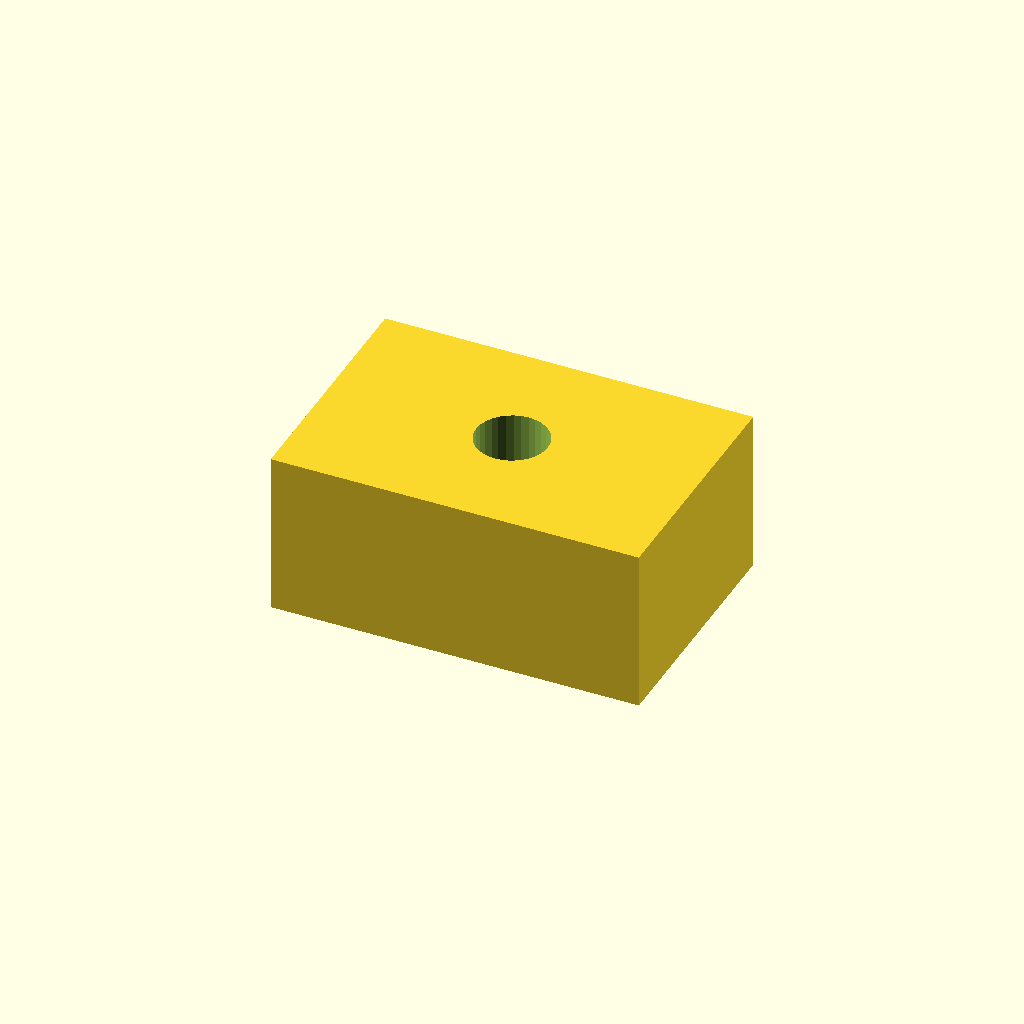
Cell 1 — every parameter at its default value.
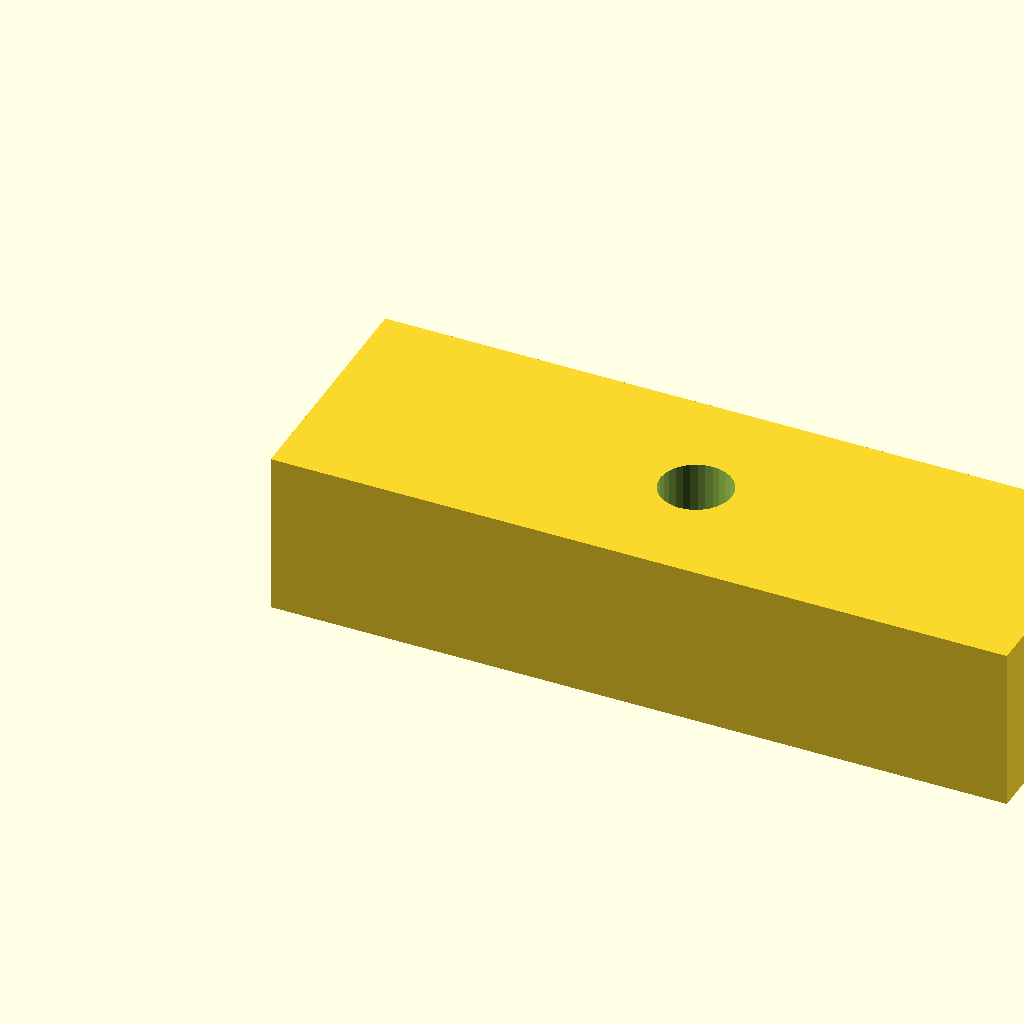
Cell 2 — pad_l set to 36, the other parameters unchanged.
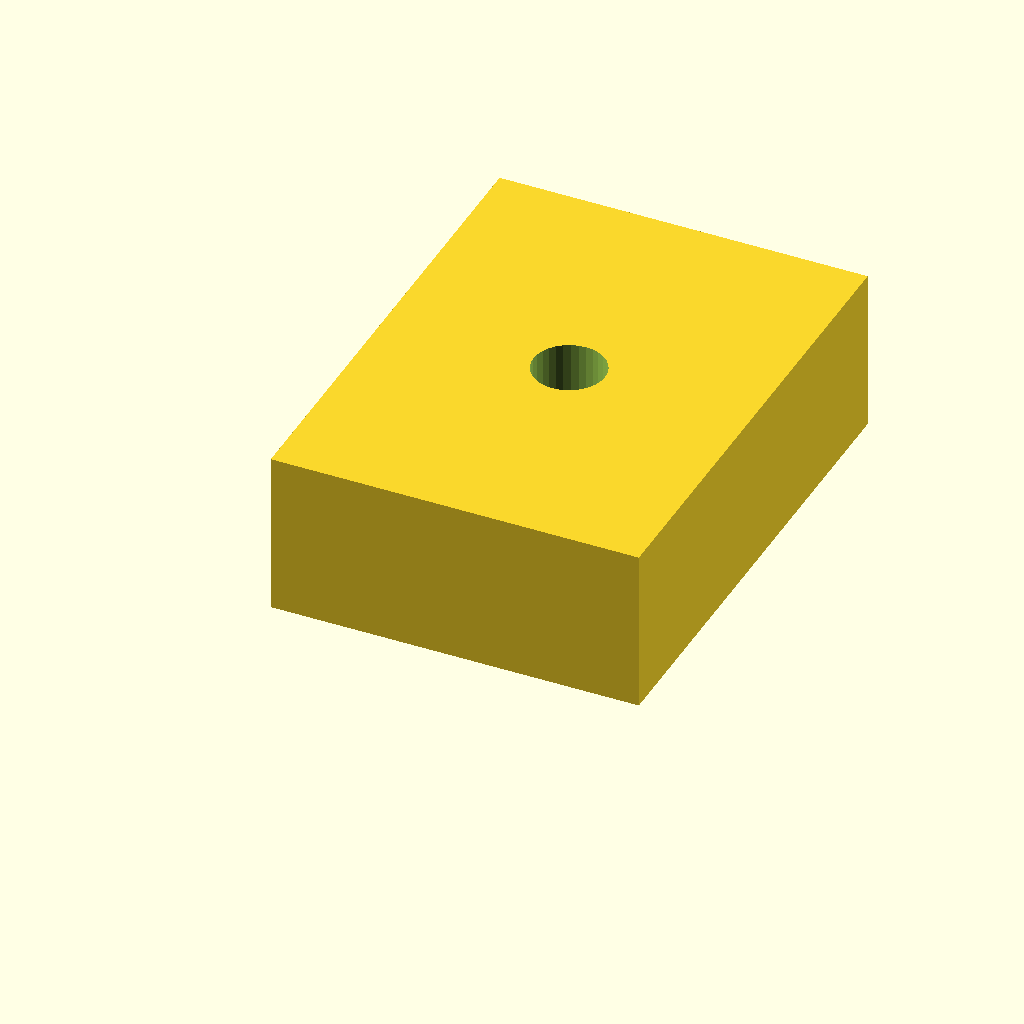
Cell 3: the same model with pad_w = 24.
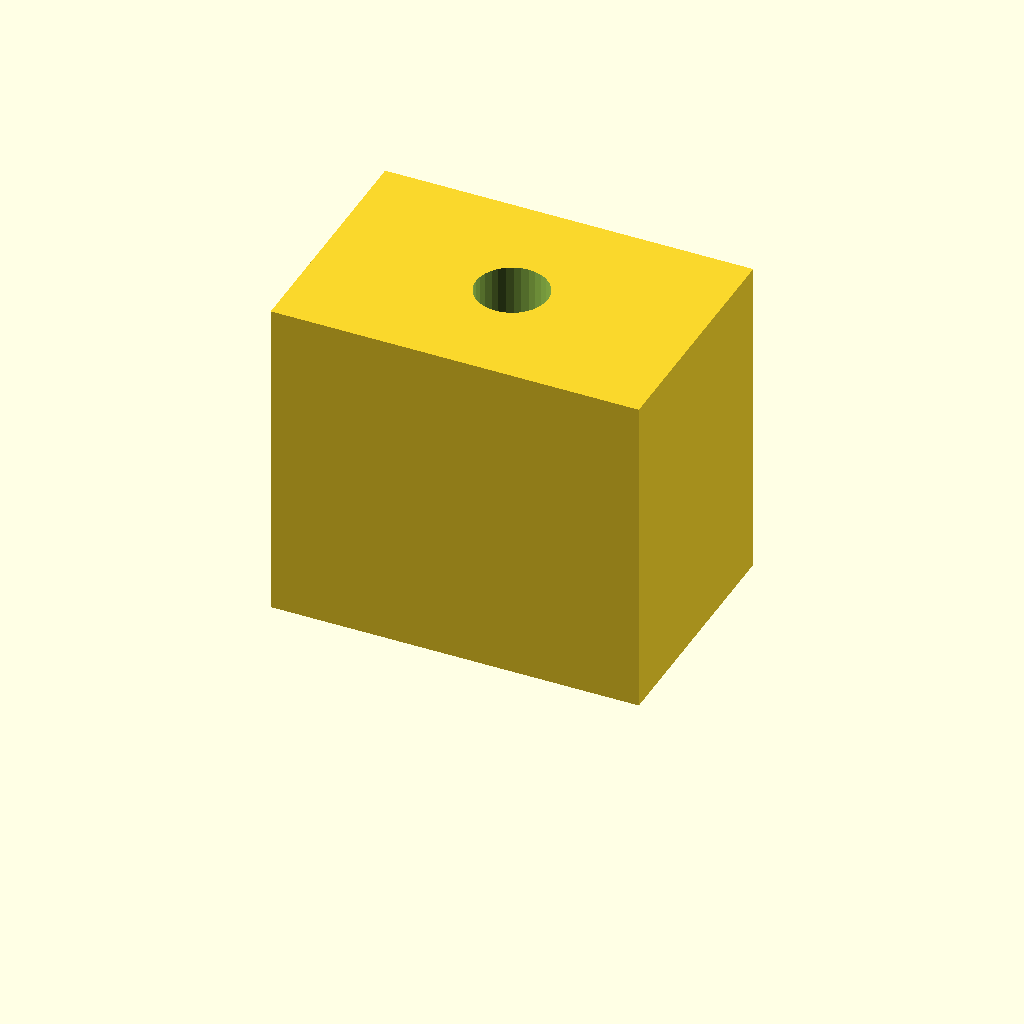
Cell 4 — pad_t set to 16, the other parameters unchanged.
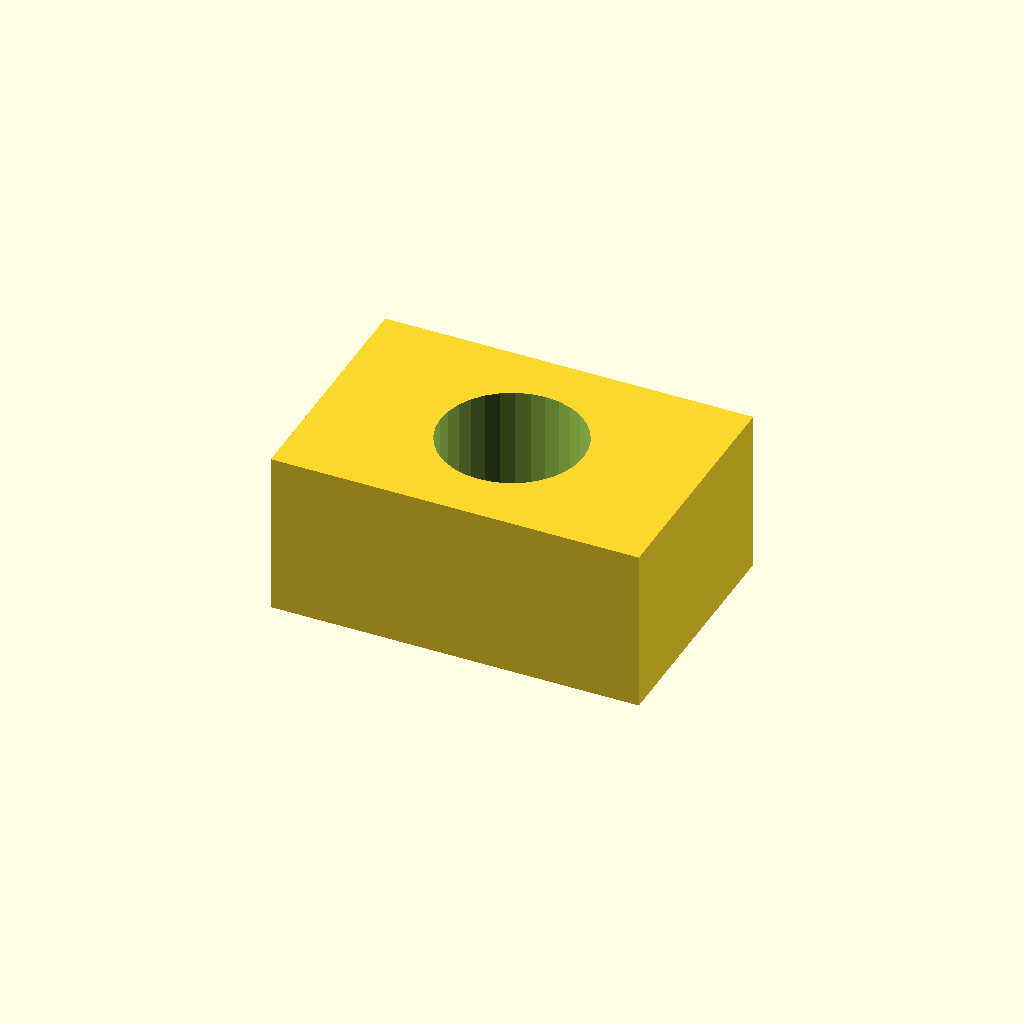
Cell 5: hole_d = 7 (everything else at default).
All cells are drawn from one camera (rotation 55°, 0°, 25°, orthographic, colour scheme Cornfield), so only the parameter changes between them.
OpenSCAD source file optional_data/data/scale1/microfeatures/part_0067.scad:
$fn = 32;

// ----------------------------------------------------------------------
// Micro pad: drilled pad, 5-20 mm class
// ----------------------------------------------------------------------

// --- parameters (mm) ---
pad_l = 18;               // pad length, X
pad_w = 12;               // pad width, Y
pad_t = 8;                // pad thickness, Z
hole_d = 3.5;             // through hole diameter

difference() {
  cube([pad_l, pad_w, pad_t]);
  translate([pad_l / 2, pad_w / 2, -1])
    cylinder(h = pad_t + 2, d = hole_d);
}
Parameter table extracted from the source (name, type, default, range or options):
pad_l: number, default 18
pad_w: number, default 12
pad_t: number, default 8
hole_d: number, default 3.5
